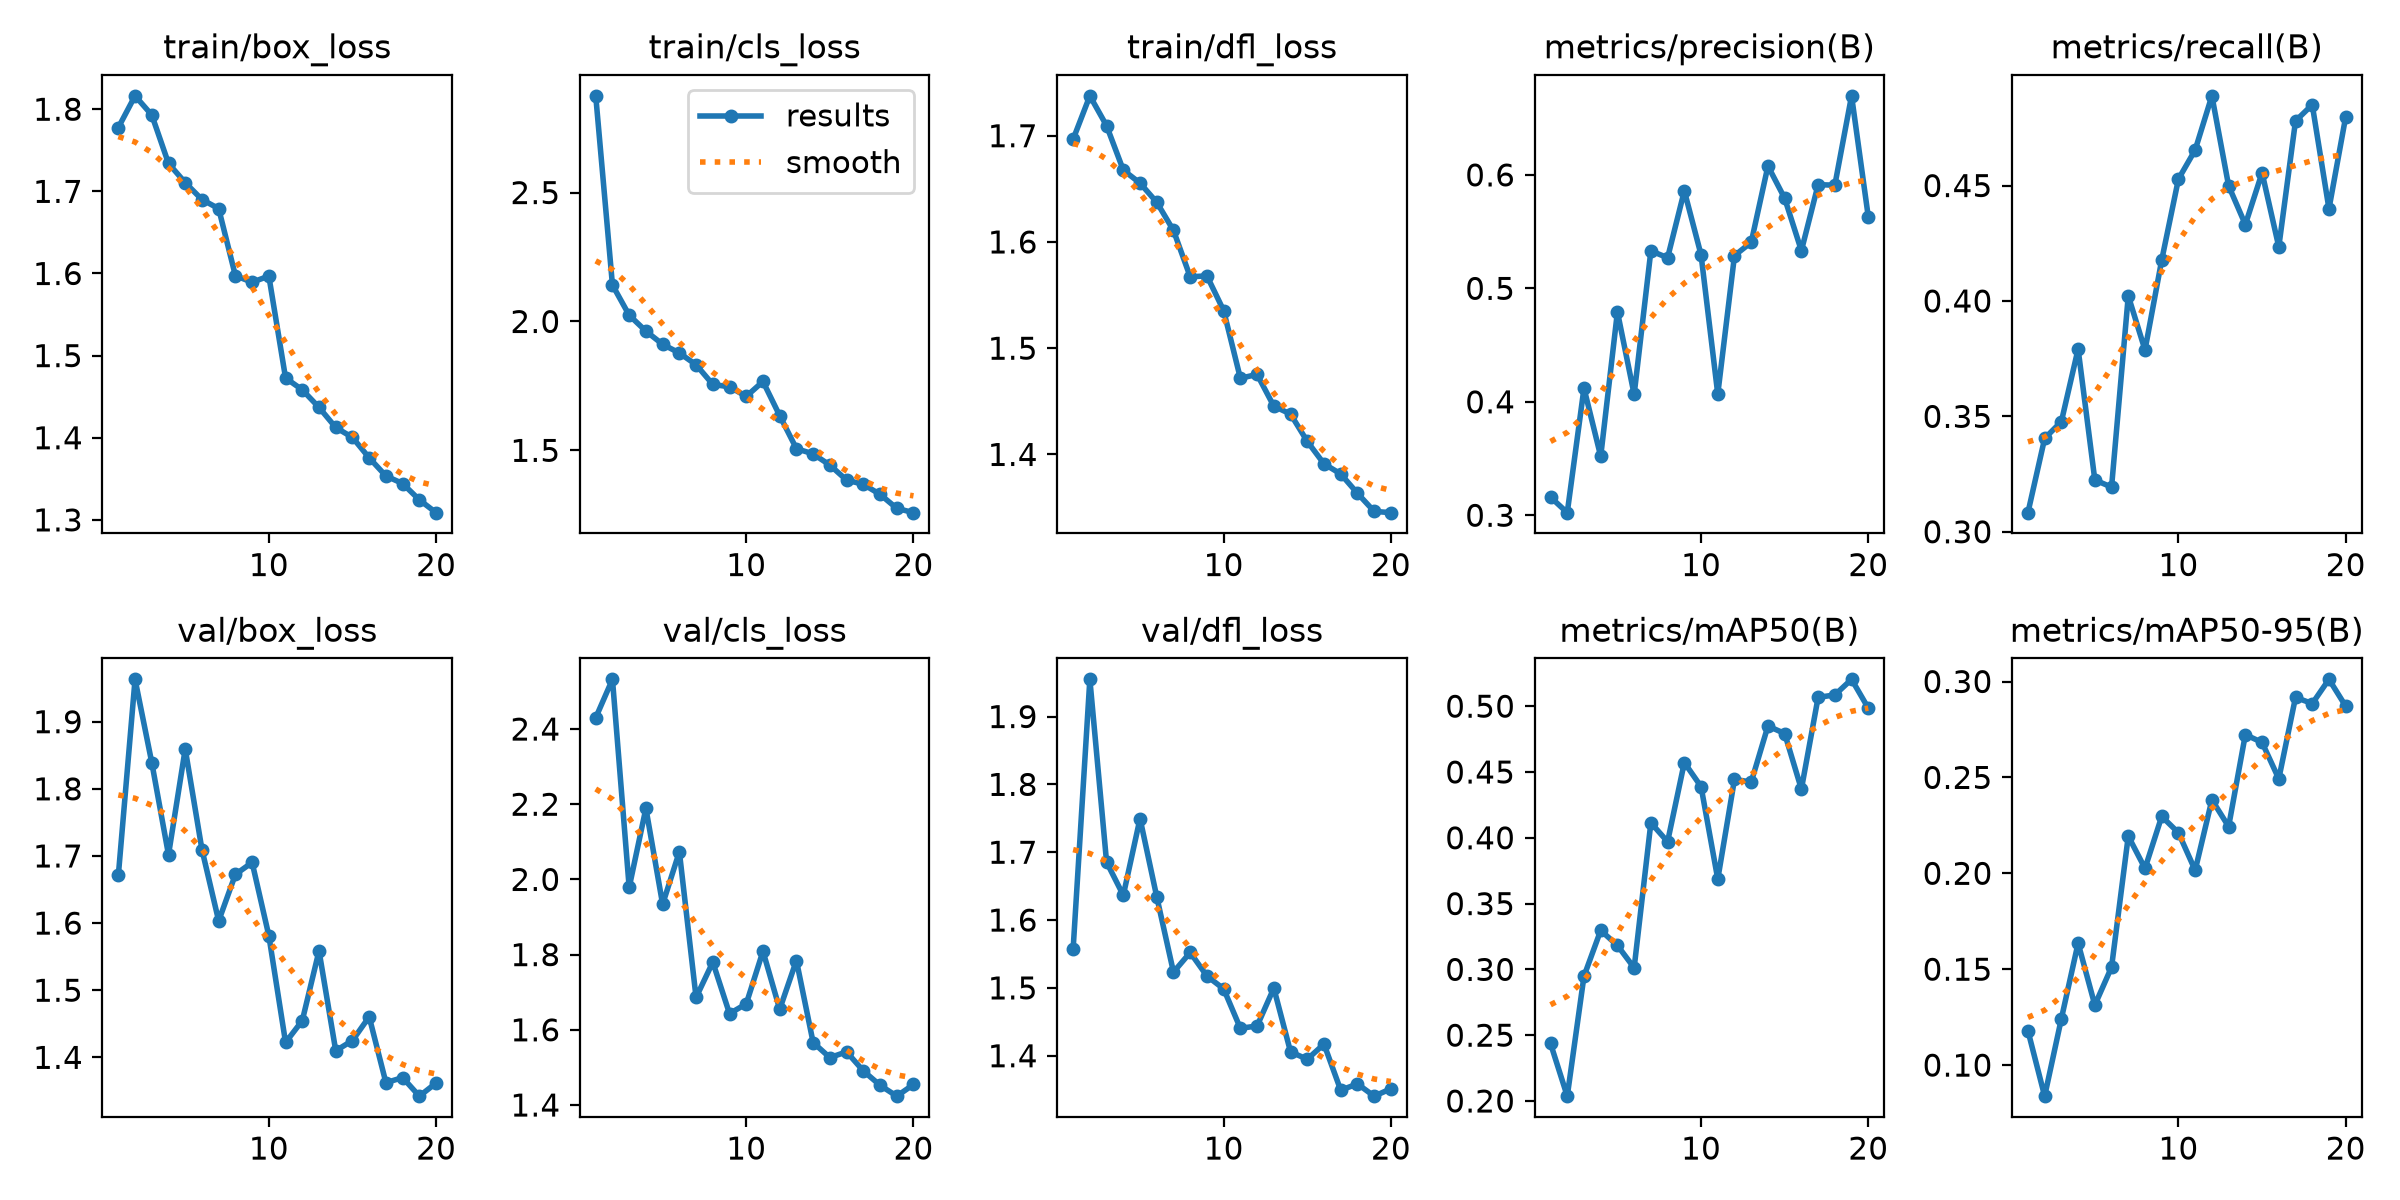

Data behind this chart, as committed beside it:
epoch, time, train/box_loss, train/cls_loss, train/dfl_loss, metrics/precision(B), metrics/recall(B), metrics/mAP50(B), metrics/mAP50-95(B), val/box_loss, val/cls_loss, val/dfl_loss, lr/pg0, lr/pg1, lr/pg2
1, 183.4, 1.778, 2.875, 1.697, 0.316, 0.3083, 0.2437, 0.1179, 1.671, 2.43, 1.558, 0.0003302, 0.0003302, 0.0003302
2, 518.1, 1.816, 2.141, 1.738, 0.3023, 0.3404, 0.2037, 0.0838, 1.963, 2.532, 1.955, 0.0006307, 0.0006307, 0.0006307
3, 848, 1.793, 2.024, 1.709, 0.412, 0.3478, 0.2948, 0.1242, 1.839, 1.979, 1.685, 0.0008982, 0.0008982, 0.0008982
4, 1178, 1.734, 1.962, 1.668, 0.3519, 0.3792, 0.3296, 0.1636, 1.702, 2.189, 1.637, 0.0008515, 0.0008515, 0.0008515
5, 1506, 1.711, 1.911, 1.655, 0.4793, 0.3225, 0.3182, 0.1313, 1.859, 1.934, 1.75, 0.000802, 0.000802, 0.000802
6, 1837, 1.69, 1.878, 1.637, 0.4065, 0.3193, 0.3012, 0.151, 1.71, 2.074, 1.634, 0.0007525, 0.0007525, 0.0007525
7, 2168, 1.679, 1.832, 1.611, 0.5331, 0.4022, 0.4114, 0.2194, 1.603, 1.686, 1.523, 0.000703, 0.000703, 0.000703
8, 2503, 1.597, 1.756, 1.567, 0.527, 0.3787, 0.397, 0.2026, 1.672, 1.78, 1.552, 0.0006535, 0.0006535, 0.0006535
9, 2836, 1.589, 1.746, 1.568, 0.586, 0.4178, 0.4572, 0.2297, 1.69, 1.643, 1.518, 0.000604, 0.000604, 0.000604
10, 3163, 1.597, 1.709, 1.535, 0.5296, 0.4528, 0.4389, 0.2211, 1.581, 1.669, 1.499, 0.0005545, 0.0005545, 0.0005545
11, 3477, 1.473, 1.767, 1.472, 0.4068, 0.4654, 0.3686, 0.2016, 1.422, 1.809, 1.44, 0.000505, 0.000505, 0.000505
12, 6510, 1.458, 1.635, 1.475, 0.5289, 0.4889, 0.4444, 0.2383, 1.455, 1.655, 1.444, 0.0004555, 0.0004555, 0.0004555
13, 18356, 1.437, 1.507, 1.445, 0.5406, 0.4499, 0.4423, 0.2244, 1.559, 1.784, 1.5, 0.000406, 0.000406, 0.000406
14, 18482, 1.412, 1.486, 1.438, 0.6078, 0.4331, 0.4849, 0.2723, 1.41, 1.566, 1.406, 0.0003565, 0.0003565, 0.0003565
15, 18607, 1.4, 1.443, 1.412, 0.5794, 0.4556, 0.4792, 0.2682, 1.425, 1.526, 1.395, 0.000307, 0.000307, 0.000307
16, 18725, 1.376, 1.385, 1.391, 0.5332, 0.4234, 0.437, 0.2492, 1.46, 1.541, 1.417, 0.0002575, 0.0002575, 0.0002575
17, 18842, 1.353, 1.368, 1.382, 0.5914, 0.478, 0.5067, 0.2917, 1.362, 1.491, 1.349, 0.000208, 0.000208, 0.000208
18, 18966, 1.344, 1.329, 1.363, 0.591, 0.485, 0.5085, 0.2885, 1.37, 1.453, 1.359, 0.0001585, 0.0001585, 0.0001585
19, 19087, 1.324, 1.275, 1.346, 0.6697, 0.4399, 0.5204, 0.3011, 1.342, 1.424, 1.34, 0.000109, 0.000109, 0.000109
20, 19199, 1.309, 1.258, 1.345, 0.563, 0.4798, 0.4985, 0.2872, 1.362, 1.455, 1.351, 5.95e-05, 5.95e-05, 5.95e-05
